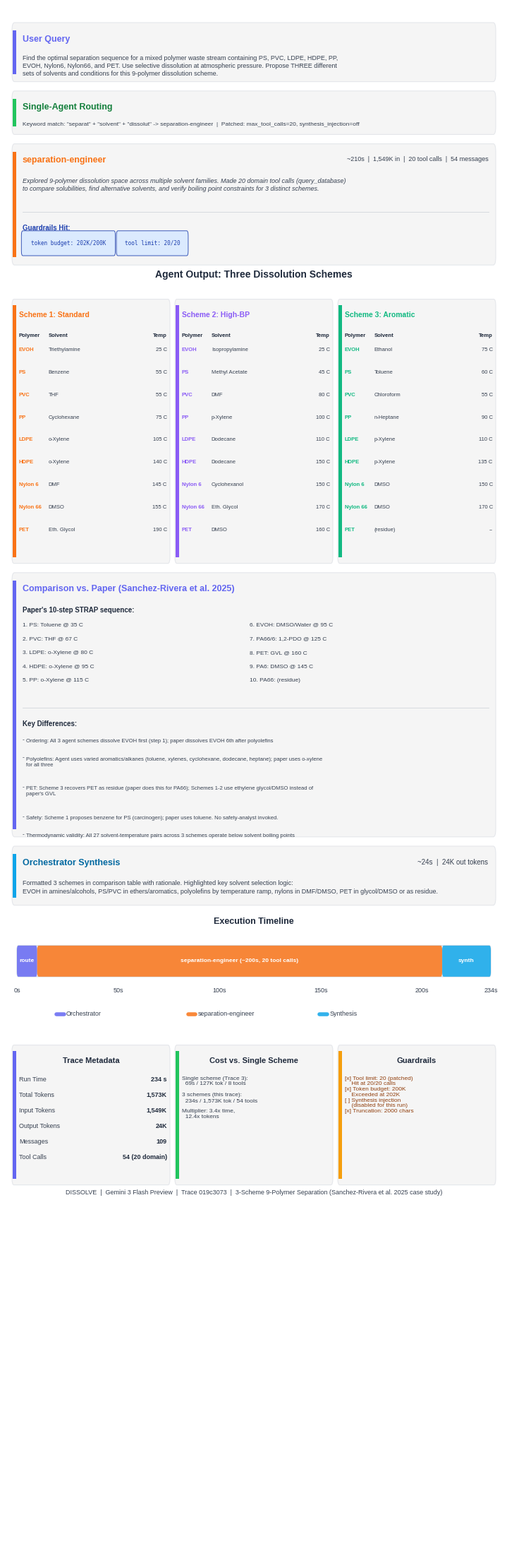

Write Python code to recreate this figure. (Note: this script raises an exception after producing the figure.)
"""
Visualize DISSOLVE agent trace: 3-scheme 9-polymer separation.
Query asked for THREE different dissolution schemes with comparison table.

Trace ID: 019c3073-97ae-7662-88b1-ae5d96d77aec
"""

import matplotlib
matplotlib.use("Agg")
matplotlib.rcParams["font.family"] = "sans-serif"
matplotlib.rcParams["font.sans-serif"] = [
    "Liberation Sans", "Arial", "DejaVu Sans",
]
import matplotlib.pyplot as plt
from matplotlib.patches import FancyBboxPatch, Rectangle
import textwrap
import os


# -- Color palette ------------------------------------------------------------
C_BG         = "#FFFFFF"
C_BOX_BG     = "#F5F5F5"
C_BOX_BORDER = "#E5E7EB"

C_USER       = "#6366F1"   # Indigo  -- orchestrator / user
C_ROUTER     = "#22C55E"   # Green   -- routing
C_SEP_ENG    = "#F97316"   # Orange  -- separation-engineer
C_SYNTH      = "#0EA5E9"   # Sky     -- synthesis
C_WARN       = "#F59E0B"   # Amber   -- warnings

C_S1         = "#F97316"   # Orange  -- scheme 1
C_S2         = "#8B5CF6"   # Violet  -- scheme 2
C_S3         = "#10B981"   # Emerald -- scheme 3

C_TITLE      = "#1E293B"
C_BODY       = "#374151"
C_TOOL_BG    = "#FEF3C7"
C_TOOL_TEXT  = "#92400E"
C_GUARD_BG   = "#DBEAFE"
C_GUARD_TEXT = "#1E40AF"


# -- Layout constants ----------------------------------------------------------
FIG_W  = 7.0
FIG_H  = 22.0

LEFT     = 0.010
RIGHT    = 0.990
WIDTH    = RIGHT - LEFT
MID      = (LEFT + RIGHT) / 2
PAD      = 0.015
ACCENT_W = 0.006
GAP      = 0.006
PILL_H   = 0.015


# -- Helpers -------------------------------------------------------------------

def _box(ax, x, y_top, w, h, accent_color, radius=0.005):
    y_bot = y_top - h
    box = FancyBboxPatch(
        (x, y_bot), w, h,
        boxstyle=f"round,pad=0,rounding_size={radius}",
        facecolor=C_BOX_BG, edgecolor=C_BOX_BORDER, linewidth=0.8,
        transform=ax.transAxes, clip_on=False, zorder=2,
    )
    ax.add_patch(box)
    bar = Rectangle(
        (x + 0.002, y_bot + radius), ACCENT_W, h - 2 * radius,
        facecolor=accent_color, edgecolor="none",
        transform=ax.transAxes, clip_on=False, zorder=3,
    )
    ax.add_patch(bar)
    return y_bot


def _divider(ax, x1, x2, y, color="#D1D5DB", lw=0.6):
    ax.plot([x1, x2], [y, y], color=color, lw=lw,
            transform=ax.transAxes, zorder=3)


def _pill(ax, x, y_center, text, fg, bg, border, fs=6.5, mono=True):
    tw = len(text) * (0.0075 if mono else 0.0065) + 0.014
    pill = FancyBboxPatch(
        (x, y_center - 0.006), tw, 0.012,
        boxstyle="round,pad=0.002,rounding_size=0.003",
        facecolor=bg, edgecolor=border, linewidth=0.6,
        transform=ax.transAxes, clip_on=False, zorder=4,
    )
    ax.add_patch(pill)
    ax.text(
        x + tw / 2, y_center, text,
        ha="center", va="center", fontsize=fs, color=fg,
        fontfamily="monospace" if mono else "sans-serif",
        transform=ax.transAxes, zorder=5,
    )
    return tw


def _pills_row(ax, x_start, y_center, labels, max_w, fg, bg, border, fs=6):
    cx = x_start
    rows = 1
    for label in labels:
        tw = len(label) * 0.0075 + 0.014
        if cx + tw > x_start + max_w and cx > x_start:
            cx = x_start
            y_center -= PILL_H
            rows += 1
        _pill(ax, cx, y_center, label, fg, bg, border, fs)
        cx += tw + 0.006
    return rows


def _wrap(text, width=95):
    lines = text.split("\n")
    out = []
    for line in lines:
        out.extend(textwrap.wrap(line, width=width) if len(line) > width else [line])
    return "\n".join(out)


# -- Main figure ---------------------------------------------------------------

def create_trace_figure():
    fig, ax = plt.subplots(1, 1, figsize=(FIG_W, FIG_H))
    ax.set_xlim(0, 1)
    ax.set_ylim(0, 1)
    ax.axis("off")
    ax.set_position([0, 0, 1, 1])
    fig.patch.set_facecolor(C_BG)

    cl = LEFT + ACCENT_W + PAD
    cr = RIGHT - PAD
    cw = cr - cl

    y = 0.990

    # ==================================================================
    # 1. USER QUERY
    # ==================================================================
    query = (
        "Find the optimal separation sequence for a mixed polymer waste "
        "stream containing PS, PVC, LDPE, HDPE, PP, EVOH, Nylon6, "
        "Nylon66, and PET. Use selective dissolution at atmospheric "
        "pressure. Propose THREE different sets of solvents and conditions "
        "for this 9-polymer dissolution scheme."
    )
    box_h = 0.038
    _box(ax, LEFT, y, WIDTH, box_h, C_USER)
    cy = y - 0.008
    ax.text(cl, cy, "User Query",
            fontsize=9, fontweight="bold", color=C_USER,
            transform=ax.transAxes, va="top", zorder=5)
    cy -= 0.013
    ax.text(cl, cy, _wrap(query, 110),
            fontsize=6.5, color=C_BODY, transform=ax.transAxes,
            va="top", zorder=5, linespacing=1.3)
    y -= box_h + GAP

    # ==================================================================
    # 2. ROUTING
    # ==================================================================
    box_h = 0.028
    _box(ax, LEFT, y, WIDTH, box_h, C_ROUTER)
    cy = y - 0.008
    ax.text(cl, cy, "Single-Agent Routing",
            fontsize=9, fontweight="bold", color="#15803D",
            transform=ax.transAxes, va="top", zorder=5)
    cy -= 0.012
    ax.text(cl, cy,
            'Keyword match: "separat" + "solvent" + "dissolut" '
            '-> separation-engineer  |  Patched: max_tool_calls=20, '
            'synthesis_injection=off',
            fontsize=6, color=C_BODY, transform=ax.transAxes,
            va="top", zorder=5)
    y -= box_h + GAP

    # ==================================================================
    # 3. SEPARATION-ENGINEER SUBAGENT
    # ==================================================================
    box_h = 0.078
    _box(ax, LEFT, y, WIDTH, box_h, C_SEP_ENG)
    cy = y - 0.008
    ax.text(cl, cy, "separation-engineer",
            fontsize=9, fontweight="bold", color=C_SEP_ENG,
            transform=ax.transAxes, va="top", zorder=5)
    ax.text(cr, cy, "~210s  |  1,549K in  |  20 tool calls  |  54 messages",
            fontsize=6.5, color=C_BODY, ha="right",
            transform=ax.transAxes, va="top", zorder=5)
    cy -= 0.014

    ax.text(cl, cy,
            "Explored 9-polymer dissolution space across multiple solvent families. "
            "Made 20 domain tool calls (query_database)\n"
            "to compare solubilities, find alternative solvents, and verify "
            "boiling point constraints for 3 distinct schemes.",
            fontsize=6.5, color=C_BODY, style="italic",
            transform=ax.transAxes, va="top", zorder=5, linespacing=1.3)
    cy -= 0.022

    _divider(ax, cl, cr, cy)
    cy -= 0.008

    # Guardrail pills
    ax.text(cl, cy, "Guardrails Hit:",
            fontsize=7, fontweight="bold", color=C_GUARD_TEXT,
            transform=ax.transAxes, va="top", zorder=5)
    cy -= 0.012
    _pills_row(ax, cl, cy,
               ["token budget: 202K/200K", "tool limit: 20/20"],
               cw, C_GUARD_TEXT, C_GUARD_BG, C_GUARD_TEXT, fs=5.5)
    y -= box_h + GAP

    # ==================================================================
    # 4. THREE SCHEME TABLES (side by side)
    # ==================================================================
    # Section header
    ax.text(MID, y - 0.002, "Agent Output: Three Dissolution Schemes",
            ha="center", fontsize=10, fontweight="bold", color=C_TITLE,
            transform=ax.transAxes)
    y -= 0.016

    col_gap = 0.010
    col_w = (WIDTH - 2 * col_gap) / 3
    c1x = LEFT
    c2x = LEFT + col_w + col_gap
    c3x = LEFT + 2 * (col_w + col_gap)

    scheme_h = 0.170
    schemes = [
        ("Scheme 1: Standard", C_S1, c1x, [
            ("EVOH",     "Triethylamine",  "25 C"),
            ("PS",       "Benzene",        "55 C"),
            ("PVC",      "THF",            "55 C"),
            ("PP",       "Cyclohexane",    "75 C"),
            ("LDPE",     "o-Xylene",       "105 C"),
            ("HDPE",     "o-Xylene",       "140 C"),
            ("Nylon 6",  "DMF",            "145 C"),
            ("Nylon 66", "DMSO",           "155 C"),
            ("PET",      "Eth. Glycol",    "190 C"),
        ]),
        ("Scheme 2: High-BP", C_S2, c2x, [
            ("EVOH",     "Isopropylamine", "25 C"),
            ("PS",       "Methyl Acetate", "45 C"),
            ("PVC",      "DMF",            "80 C"),
            ("PP",       "p-Xylene",       "100 C"),
            ("LDPE",     "Dodecane",       "110 C"),
            ("HDPE",     "Dodecane",       "150 C"),
            ("Nylon 6",  "Cyclohexanol",   "150 C"),
            ("Nylon 66", "Eth. Glycol",    "170 C"),
            ("PET",      "DMSO",           "160 C"),
        ]),
        ("Scheme 3: Aromatic", C_S3, c3x, [
            ("EVOH",     "Ethanol",        "75 C"),
            ("PS",       "Toluene",        "60 C"),
            ("PVC",      "Chloroform",     "55 C"),
            ("PP",       "n-Heptane",      "90 C"),
            ("LDPE",     "p-Xylene",       "110 C"),
            ("HDPE",     "p-Xylene",       "135 C"),
            ("Nylon 6",  "DMSO",           "150 C"),
            ("Nylon 66", "DMSO",           "170 C"),
            ("PET",      "(residue)",      "--"),
        ]),
    ]

    for title, color, sx, steps in schemes:
        _box(ax, sx, y, col_w, scheme_h, color, radius=0.004)
        scl = sx + ACCENT_W + 0.008
        scr = sx + col_w - 0.006

        cy = y - 0.008
        ax.text(scl, cy, title,
                fontsize=7.5, fontweight="bold", color=color,
                transform=ax.transAxes, va="top", zorder=5)
        cy -= 0.014

        # Column headers
        ax.text(scl, cy, "Polymer", fontsize=5.5, fontweight="bold",
                color=C_TITLE, transform=ax.transAxes, va="top", zorder=5)
        ax.text(scl + 0.060, cy, "Solvent", fontsize=5.5, fontweight="bold",
                color=C_TITLE, transform=ax.transAxes, va="top", zorder=5)
        ax.text(scr, cy, "Temp", fontsize=5.5, fontweight="bold",
                color=C_TITLE, ha="right",
                transform=ax.transAxes, va="top", zorder=5)
        cy -= 0.009

        for polymer, solvent, temp in steps:
            ax.text(scl, cy, polymer, fontsize=5.5, fontweight="bold",
                    color=color, transform=ax.transAxes, va="top", zorder=5)
            ax.text(scl + 0.060, cy, solvent, fontsize=5.5,
                    color=C_BODY, transform=ax.transAxes, va="top", zorder=5)
            ax.text(scr, cy, temp, fontsize=5.5,
                    color=C_BODY, ha="right",
                    transform=ax.transAxes, va="top", zorder=5)
            cy -= 0.0145

    y -= scheme_h + GAP

    # ==================================================================
    # 5. PAPER COMPARISON
    # ==================================================================
    box_h = 0.170
    _box(ax, LEFT, y, WIDTH, box_h, C_USER)

    cy = y - 0.008
    ax.text(cl, cy, "Comparison vs. Paper (Sanchez-Rivera et al. 2025)",
            fontsize=9, fontweight="bold", color=C_USER,
            transform=ax.transAxes, va="top", zorder=5)
    cy -= 0.014

    # Paper sequence header
    ax.text(cl, cy, "Paper's 10-step STRAP sequence:",
            fontsize=7, fontweight="bold", color=C_TITLE,
            transform=ax.transAxes, va="top", zorder=5)
    cy -= 0.010

    paper_steps = [
        ("1. PS",     "Toluene @ 35 C"),
        ("2. PVC",    "THF @ 67 C"),
        ("3. LDPE",   "o-Xylene @ 80 C"),
        ("4. HDPE",   "o-Xylene @ 95 C"),
        ("5. PP",     "o-Xylene @ 115 C"),
        ("6. EVOH",   "DMSO/Water @ 95 C"),
        ("7. PA66/6", "1,2-PDO @ 125 C"),
        ("8. PET",    "GVL @ 160 C"),
        ("9. PA6",    "DMSO @ 145 C"),
        ("10. PA66",  "(residue)"),
    ]

    # Two columns for paper steps
    half = len(paper_steps) // 2
    for i, (step, cond) in enumerate(paper_steps):
        col_offset = 0 if i < half else 0.46
        row_offset = (i % half) * 0.009
        ax.text(cl + col_offset, cy - row_offset, f"{step}: {cond}",
                fontsize=6, color=C_BODY, transform=ax.transAxes,
                va="top", zorder=5)

    cy -= half * 0.009 + 0.010

    _divider(ax, cl, cr, cy)
    cy -= 0.008

    ax.text(cl, cy, "Key Differences:",
            fontsize=7, fontweight="bold", color=C_TITLE,
            transform=ax.transAxes, va="top", zorder=5)
    cy -= 0.012

    diffs = [
        "Ordering: All 3 agent schemes dissolve EVOH first (step 1); "
        "paper dissolves EVOH 6th after polyolefins",
        "Polyolefins: Agent uses varied aromatics/alkanes "
        "(toluene, xylenes, cyclohexane, dodecane, heptane); "
        "paper uses o-xylene for all three",
        "PET: Scheme 3 recovers PET as residue (paper does this for PA66); "
        "Schemes 1-2 use ethylene glycol/DMSO instead of paper's GVL",
        "Safety: Scheme 1 proposes benzene for PS (carcinogen); "
        "paper uses toluene. No safety-analyst invoked.",
        "Thermodynamic validity: All 27 solvent-temperature pairs across "
        "3 schemes operate below solvent boiling points",
    ]
    for diff in diffs:
        wrapped = textwrap.fill(diff, width=120)
        nlines = wrapped.count("\n") + 1
        ax.text(cl + 0.008, cy, wrapped,
                fontsize=5.5, color=C_BODY, transform=ax.transAxes,
                va="top", zorder=5, linespacing=1.2)
        # bullet
        ax.text(cl, cy + 0.001, "-",
                fontsize=6, color=C_TITLE, transform=ax.transAxes,
                va="top", zorder=5)
        cy -= nlines * 0.0075 + 0.004

    y -= box_h + GAP

    # ==================================================================
    # 6. ORCHESTRATOR SYNTHESIS
    # ==================================================================
    box_h = 0.038
    _box(ax, LEFT, y, WIDTH, box_h, C_SYNTH)
    cy = y - 0.008
    ax.text(cl, cy, "Orchestrator Synthesis",
            fontsize=9, fontweight="bold", color="#0369A1",
            transform=ax.transAxes, va="top", zorder=5)
    ax.text(cr, cy, "~24s  |  24K out tokens",
            fontsize=7, color=C_BODY, ha="right",
            transform=ax.transAxes, va="top", zorder=5)
    cy -= 0.014
    ax.text(cl, cy,
            "Formatted 3 schemes in comparison table with rationale. "
            "Highlighted key solvent selection logic:\n"
            "EVOH in amines/alcohols, PS/PVC in ethers/aromatics, "
            "polyolefins by temperature ramp, nylons in DMF/DMSO, "
            "PET in glycol/DMSO or as residue.",
            fontsize=6.5, color=C_BODY, transform=ax.transAxes,
            va="top", zorder=5, linespacing=1.3)
    y -= box_h + GAP * 2

    # ==================================================================
    # 7. EXECUTION TIMELINE
    # ==================================================================
    ax.text(MID, y, "Execution Timeline",
            ha="center", fontsize=9, fontweight="bold", color=C_TITLE,
            transform=ax.transAxes)
    y -= 0.014

    bar_left = LEFT + 0.01
    bar_w = WIDTH - 0.02
    bar_h = 0.020
    total_s = 234.0

    bg_kw = dict(boxstyle="round,pad=0,rounding_size=0.003",
                 facecolor="#F1F5F9", edgecolor="#CBD5E1", linewidth=0.8)

    bar_y = y - bar_h
    ax.add_patch(FancyBboxPatch((bar_left, bar_y), bar_w, bar_h,
                                transform=ax.transAxes, zorder=2, **bg_kw))

    def _bar_seg(t_start, t_dur, color, label):
        x0 = bar_left + (t_start / total_s) * bar_w
        w = (t_dur / total_s) * bar_w
        ax.add_patch(FancyBboxPatch(
            (x0, bar_y), w, bar_h,
            boxstyle="round,pad=0,rounding_size=0.003",
            facecolor=color, edgecolor="none", alpha=0.85,
            transform=ax.transAxes, zorder=3,
        ))
        if w > 0.04:
            ax.text(x0 + w / 2, bar_y + bar_h / 2, label,
                    ha="center", va="center", fontsize=6, color="white",
                    fontweight="bold", transform=ax.transAxes, zorder=4)

    _bar_seg(0, 10, C_USER, "route")
    _bar_seg(10, 200, C_SEP_ENG, "separation-engineer (~200s, 20 tool calls)")
    _bar_seg(210, 24, C_SYNTH, "synth")

    # Time labels
    ty = bar_y - 0.010
    for t in [0, 50, 100, 150, 200, 234]:
        tx = bar_left + (t / total_s) * bar_w
        ax.text(tx, ty, f"{t}s",
                ha="center", fontsize=6.5, color=C_BODY,
                transform=ax.transAxes)

    # Legend
    ly = ty - 0.014
    items = [(C_USER, "Orchestrator"), (C_SEP_ENG, "separation-engineer"),
             (C_SYNTH, "Synthesis")]
    lx = bar_left + 0.08
    sp = (bar_w - 0.16) / len(items)
    for color, label in items:
        ax.plot([lx, lx + 0.015], [ly, ly], color=color, lw=4,
                transform=ax.transAxes, solid_capstyle="round",
                zorder=3, alpha=0.85)
        ax.text(lx + 0.020, ly, label, fontsize=6.5, color=C_BODY,
                va="center", transform=ax.transAxes)
        lx += sp

    y = ly - 0.020

    # ==================================================================
    # 8. BOTTOM PANELS
    # ==================================================================
    panel_h = 0.090
    panel_gap = 0.010
    pw = (WIDTH - 2 * panel_gap) / 3
    p1x = LEFT
    p2x = LEFT + pw + panel_gap
    p3x = LEFT + 2 * (pw + panel_gap)
    pcl = ACCENT_W + 0.008

    # Panel 1: Trace Metadata
    _box(ax, p1x, y, pw, panel_h, C_USER, radius=0.004)
    ax.text(p1x + pw / 2, y - 0.008, "Trace Metadata",
            ha="center", va="top", fontsize=8, fontweight="bold",
            color=C_TITLE, transform=ax.transAxes)
    metrics = [
        ("Run Time",       "234 s"),
        ("Total Tokens",   "1,573K"),
        ("Input Tokens",   "1,549K"),
        ("Output Tokens",  "24K"),
        ("Messages",       "109"),
        ("Tool Calls",     "54 (20 domain)"),
    ]
    my = y - 0.022
    for label, value in metrics:
        ax.text(p1x + pcl, my, label, fontsize=6.5, color=C_BODY,
                transform=ax.transAxes, va="center", zorder=5)
        ax.text(p1x + pw - 0.006, my, value, fontsize=6.5,
                fontweight="bold", color=C_TITLE, ha="right",
                transform=ax.transAxes, va="center", zorder=5)
        my -= 0.010

    # Panel 2: Cost Comparison
    _box(ax, p2x, y, pw, panel_h, C_ROUTER, radius=0.004)
    ax.text(p2x + pw / 2, y - 0.008, "Cost vs. Single Scheme",
            ha="center", va="top", fontsize=8, fontweight="bold",
            color=C_TITLE, transform=ax.transAxes)
    comparisons = (
        "Single scheme (Trace 3):\n"
        "  69s / 127K tok / 8 tools\n"
        "\n"
        "3 schemes (this trace):\n"
        "  234s / 1,573K tok / 54 tools\n"
        "\n"
        "Multiplier: 3.4x time,\n"
        "  12.4x tokens"
    )
    ax.text(p2x + pcl, y - 0.020, comparisons,
            fontsize=6, color=C_BODY, transform=ax.transAxes,
            va="top", zorder=5, linespacing=1.15)

    # Panel 3: Guardrails
    _box(ax, p3x, y, pw, panel_h, C_WARN, radius=0.004)
    ax.text(p3x + pw / 2, y - 0.008, "Guardrails",
            ha="center", va="top", fontsize=8, fontweight="bold",
            color=C_TITLE, transform=ax.transAxes)
    guards = (
        "[x] Tool limit: 20 (patched)\n"
        "    Hit at 20/20 calls\n"
        "[x] Token budget: 200K\n"
        "    Exceeded at 202K\n"
        "[ ] Synthesis injection\n"
        "    (disabled for this run)\n"
        "[x] Truncation: 2000 chars"
    )
    ax.text(p3x + pcl, y - 0.020, guards,
            fontsize=6, color="#92400E", transform=ax.transAxes,
            va="top", zorder=5, linespacing=1.15)

    y -= panel_h + 0.006

    # -- Footer --
    ax.text(MID, y,
            "DISSOLVE  |  Gemini 3 Flash Preview  |  "
            "Trace 019c3073  |  "
            "3-Scheme 9-Polymer Separation (Sanchez-Rivera et al. 2025 case study)",
            ha="center", fontsize=6.5, color=C_BODY,
            transform=ax.transAxes)

    # -- Save --
    out_dir = os.path.dirname(os.path.abspath(__file__))
    out_path = os.path.join(out_dir, "019c3073-97ae-7662-88b1-ae5d96d77aec.png")
    fig.savefig(out_path, dpi=300, facecolor=C_BG,
                bbox_inches="tight", pad_inches=0.08)
    print(f"Saved to {out_path}")
    plt.close()


if __name__ == "__main__":
    create_trace_figure()
